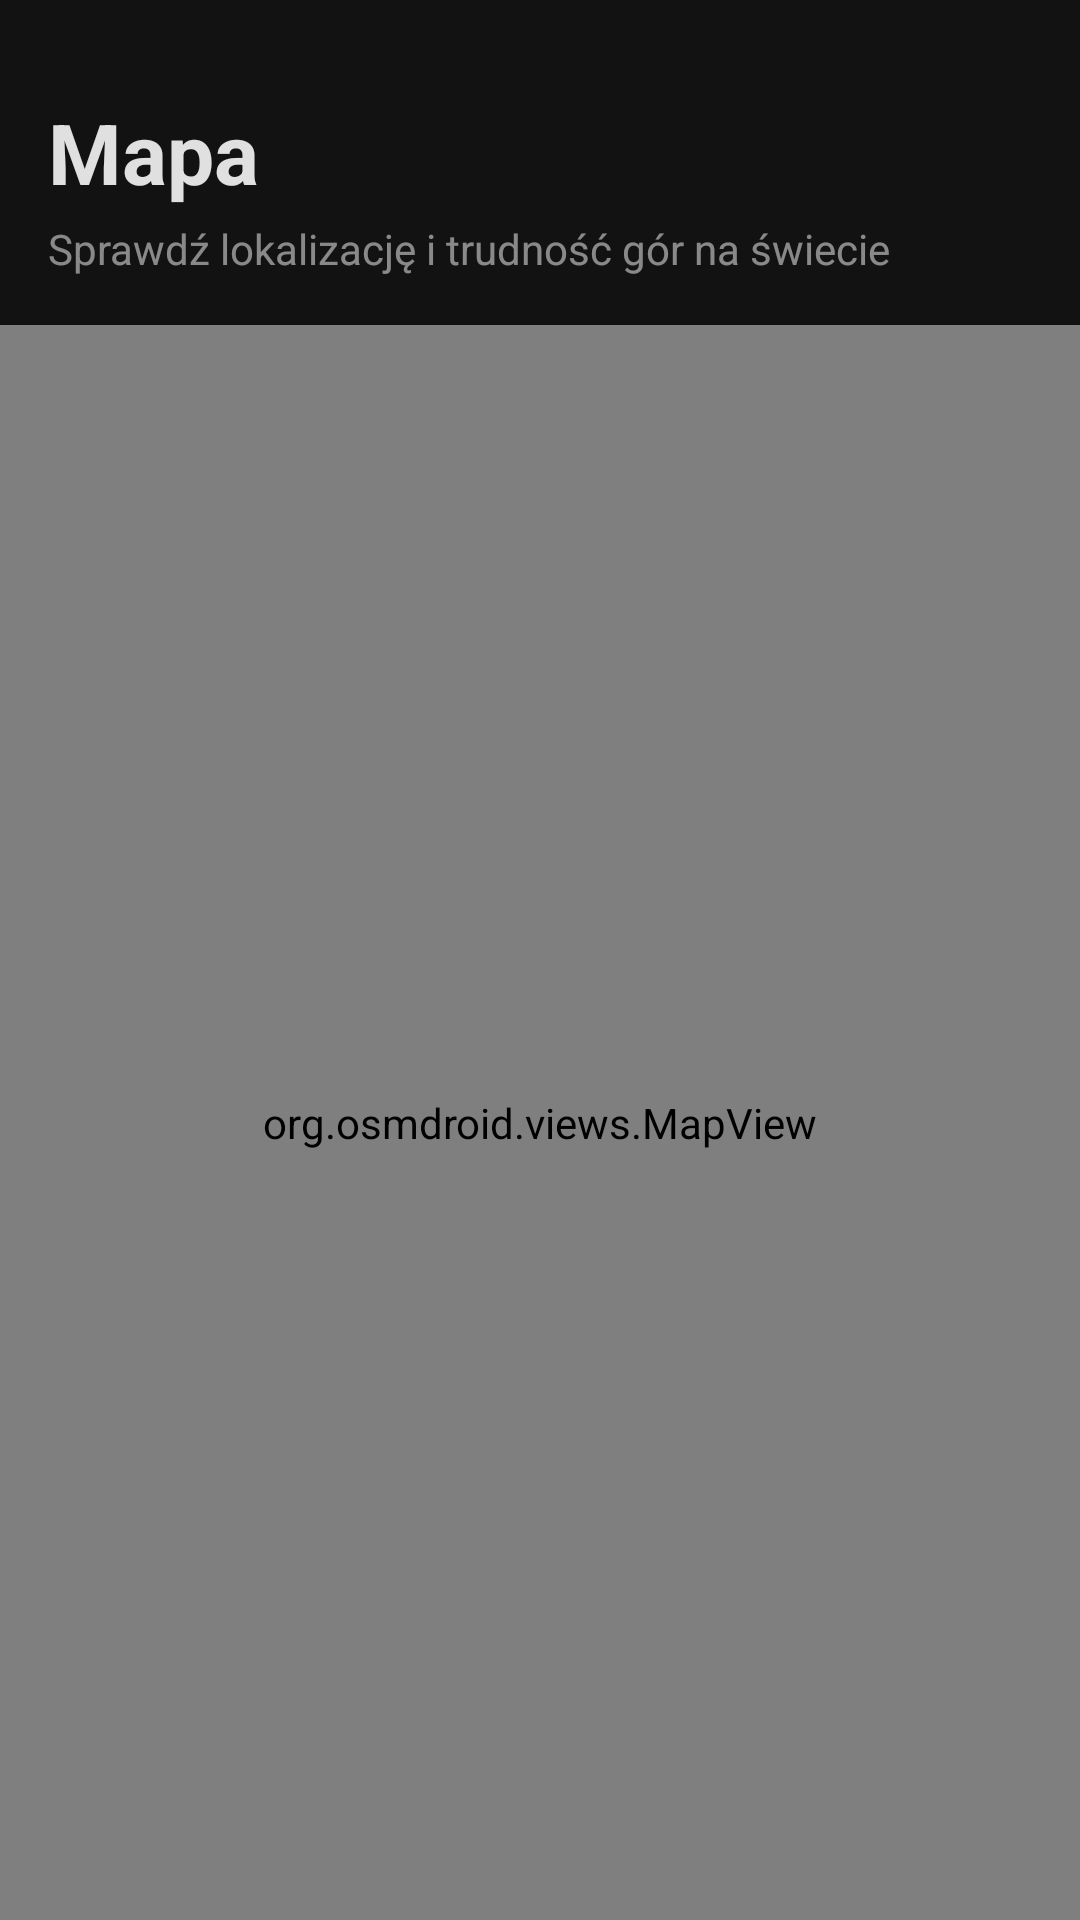

Android layout source for this screen:
<!-- AndroidManifest.xml: application theme Theme.PeakFlow -->
<!-- res/layout/fragment_map.xml -->
<?xml version="1.0" encoding="utf-8"?>
<androidx.constraintlayout.widget.ConstraintLayout xmlns:android="http://schemas.android.com/apk/res/android"
    xmlns:app="http://schemas.android.com/apk/res-auto"
    android:layout_width="match_parent"
    android:layout_height="match_parent"
    android:background="@color/background_dark">

    <TextView
        android:id="@+id/tv_map_title"
        android:layout_width="wrap_content"
        android:layout_height="wrap_content"
        android:layout_marginStart="16dp"
        android:layout_marginTop="32dp"
        android:text="@string/title_map"
        android:textColor="@color/text_primary"
        android:textSize="28sp"
        android:textStyle="bold"
        app:layout_constraintStart_toStartOf="parent"
        app:layout_constraintTop_toTopOf="parent" />

    <TextView
        android:id="@+id/tv_map_subtitle"
        android:layout_width="wrap_content"
        android:layout_height="wrap_content"
        android:layout_marginStart="16dp"
        android:layout_marginTop="4dp"
        android:text="Sprawdź lokalizację i trudność gór na świecie"
        android:textColor="@color/text_secondary"
        android:textSize="14sp"
        app:layout_constraintStart_toStartOf="parent"
        app:layout_constraintTop_toBottomOf="@id/tv_map_title" />

    <org.osmdroid.views.MapView
        android:id="@+id/map_view"
        android:layout_width="0dp"
        android:layout_height="0dp"
        android:layout_marginTop="16dp"
        app:layout_constraintBottom_toBottomOf="parent"
        app:layout_constraintEnd_toEndOf="parent"
        app:layout_constraintStart_toStartOf="parent"
        app:layout_constraintTop_toBottomOf="@id/tv_map_subtitle" />

</androidx.constraintlayout.widget.ConstraintLayout>
<!-- resources referenced by this layout -->
<resources>
  <color name="background_dark">#FF121212</color>
  <color name="text_primary">#E0E0E0</color>
  <color name="text_secondary">#80FFFFFF</color>
  <string name="title_map">Mapa</string>
  <style name="Theme.PeakFlow" parent="Theme.MaterialComponents.NoActionBar">
          
          <item name="colorPrimary">@color/accent_orange</item>
          <item name="colorPrimaryVariant">#FFE67334</item>
          <item name="colorOnPrimary">@color/white</item>
          
          <item name="colorSecondary">@color/accent_blue</item>
          <item name="colorSecondaryVariant">@color/accent_blue</item>
          <item name="colorOnSecondary">@color/black</item>
          
          <item name="android:colorBackground">@color/background_dark</item>
          <item name="colorSurface">@color/surface_dark</item>
          <item name="colorOnSurface">@color/white</item>
          
          <item name="android:statusBarColor">@color/background_dark</item>
          <item name="android:navigationBarColor">@color/surface_dark</item>
          <item name="android:windowLightStatusBar">false</item>
      </style>
  <color name="accent_orange">#FFFF8C42</color>
  <color name="white">#FFFFFFFF</color>
  <color name="accent_blue">#FF64B5F6</color>
  <color name="black">#FF000000</color>
  <color name="surface_dark">#FF1E1E1E</color>
</resources>
